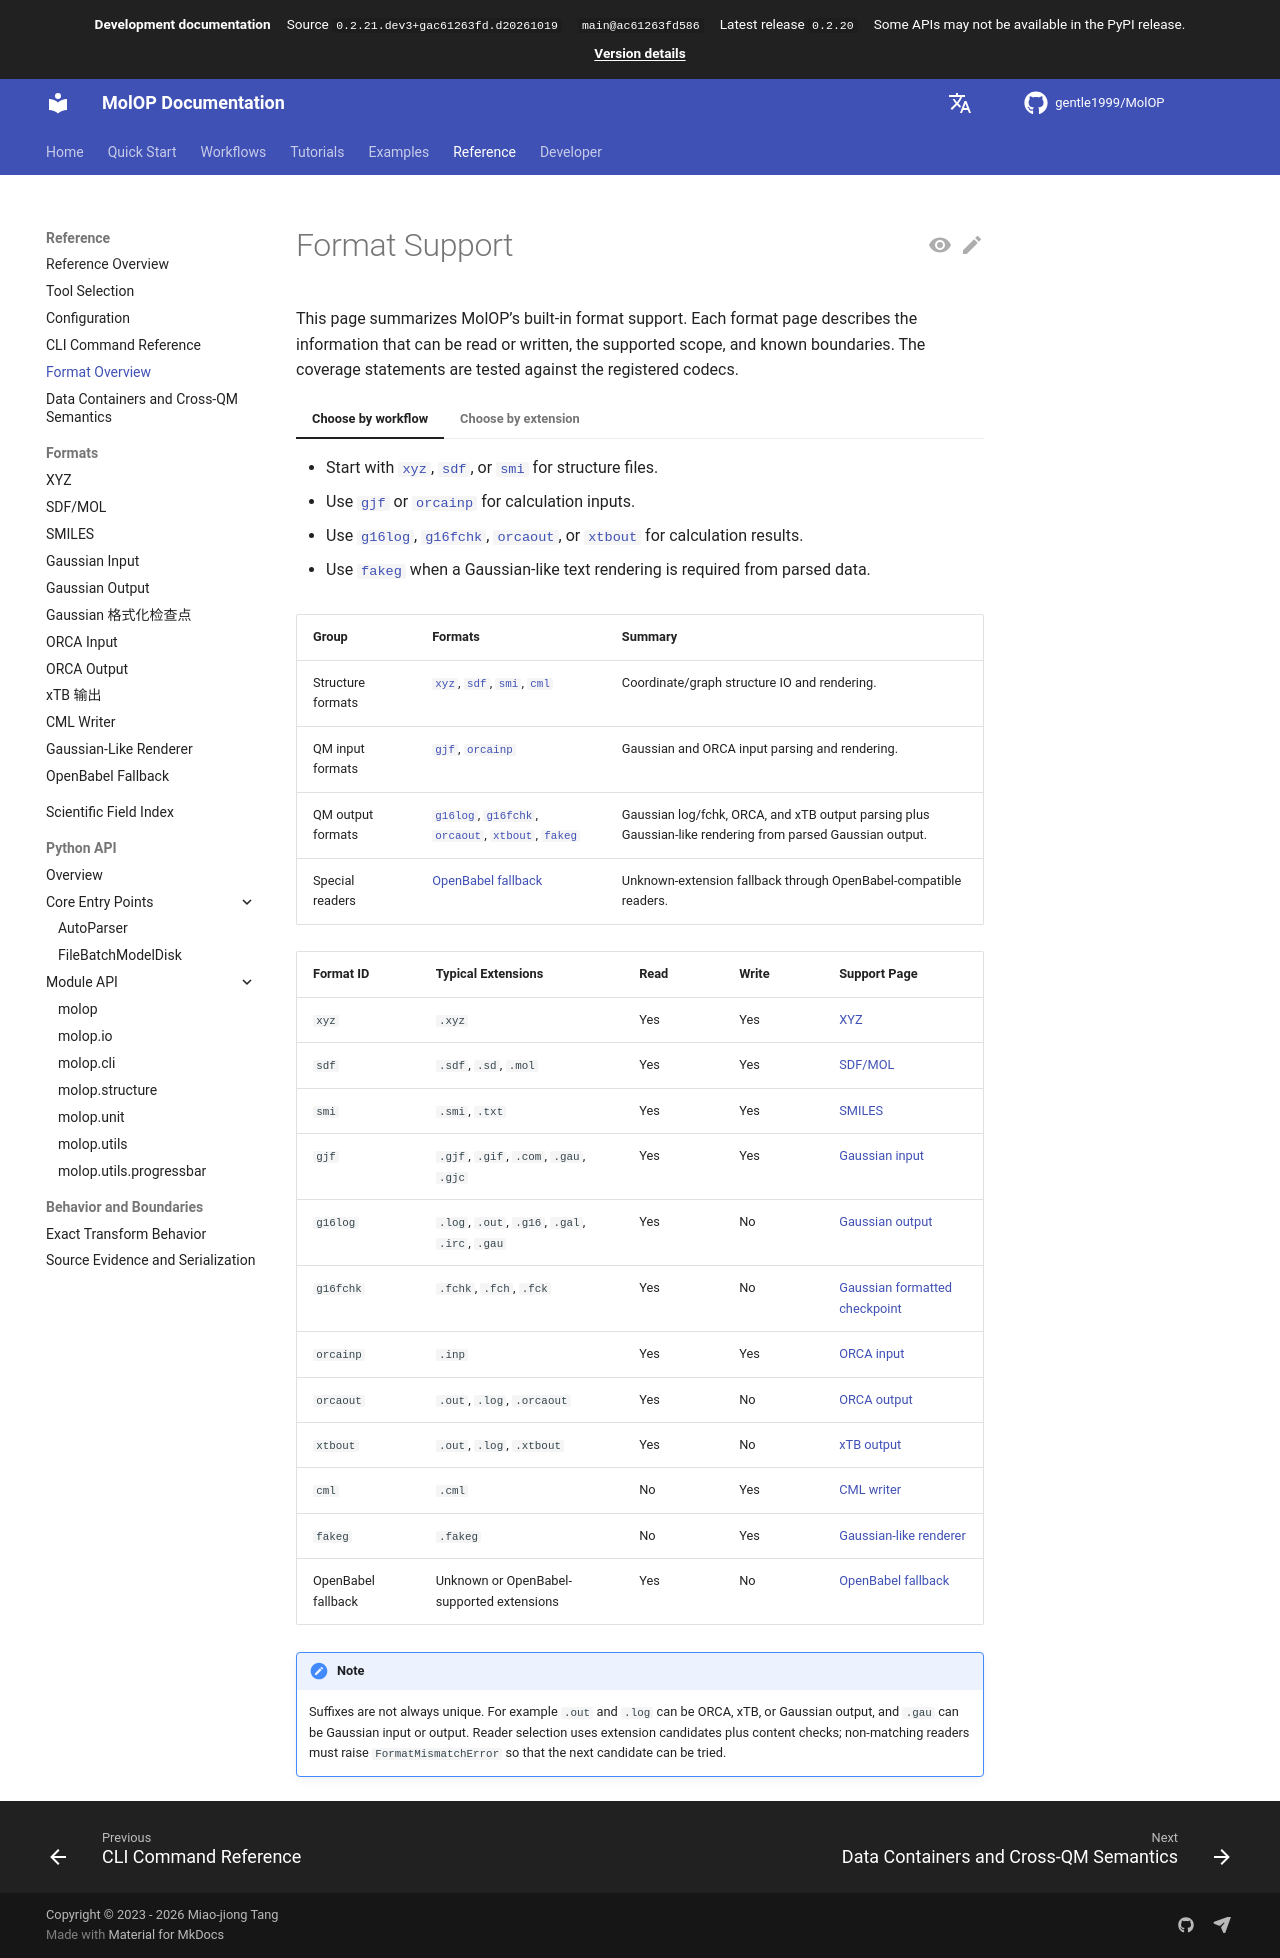

repository: gentle1999/MolOP · page: main/en/reference/format_support/index.html · generator: mkdocs

# Format Support

<!-- format-support-overview -->

This page summarizes MolOP's built-in format support. Each format page describes
the information that can be read or written, the supported scope, and known
boundaries. The coverage statements are tested against the registered codecs.

=== "Choose by workflow"

    - Start with [`xyz`](formats/xyz.md), [`sdf`](formats/sdf.md), or [`smi`](formats/smi.md)
      for structure files.
    - Use [`gjf`](formats/gjf.md) or [`orcainp`](formats/orcainp.md) for calculation inputs.
    - Use [`g16log`](formats/g16log.md), [`g16fchk`](formats/g16fchk.md), [`orcaout`](formats/orcaout.md),
      or [`xtbout`](formats/xtbout.md) for calculation results.
    - Use [`fakeg`](formats/fakeg.md) when a Gaussian-like text rendering is required from parsed data.

=== "Choose by extension"

    Extensions are only candidate hints. `.out` and `.log` can belong to more
    than one QM output format, so content probing determines the final reader.
    See the table below for the complete extension-to-codec mapping.

| Group | Formats | Summary |
| ----- | ------- | ------- |
| Structure formats | [`xyz`](formats/xyz.md), [`sdf`](formats/sdf.md), [`smi`](formats/smi.md), [`cml`](formats/cml.md) | Coordinate/graph structure IO and rendering. |
| QM input formats | [`gjf`](formats/gjf.md), [`orcainp`](formats/orcainp.md) | Gaussian and ORCA input parsing and rendering. |
| QM output formats | [`g16log`](formats/g16log.md), [`g16fchk`](formats/g16fchk.md), [`orcaout`](formats/orcaout.md), [`xtbout`](formats/xtbout.md), [`fakeg`](formats/fakeg.md) | Gaussian log/fchk, ORCA, and xTB output parsing plus Gaussian-like rendering from parsed Gaussian output. |
| Special readers | [OpenBabel fallback](formats/openbabel-fallback.md) | Unknown-extension fallback through OpenBabel-compatible readers. |

| Format ID | Typical Extensions | Read | Write | Support Page |
| --------- | ------------------ | ---- | ----- | ------------ |
| `xyz` | `.xyz` | Yes | Yes | [XYZ](formats/xyz.md) |
| `sdf` | `.sdf`, `.sd`, `.mol` | Yes | Yes | [SDF/MOL](formats/sdf.md) |
| `smi` | `.smi`, `.txt` | Yes | Yes | [SMILES](formats/smi.md) |
| `gjf` | `.gjf`, `.gif`, `.com`, `.gau`, `.gjc` | Yes | Yes | [Gaussian input](formats/gjf.md) |
| `g16log` | `.log`, `.out`, `.g16`, `.gal`, `.irc`, `.gau` | Yes | No | [Gaussian output](formats/g16log.md) |
| `g16fchk` | `.fchk`, `.fch`, `.fck` | Yes | No | [Gaussian formatted checkpoint](formats/g16fchk.md) |
| `orcainp` | `.inp` | Yes | Yes | [ORCA input](formats/orcainp.md) |
| `orcaout` | `.out`, `.log`, `.orcaout` | Yes | No | [ORCA output](formats/orcaout.md) |
| `xtbout` | `.out`, `.log`, `.xtbout` | Yes | No | [xTB output](formats/xtbout.md) |
| `cml` | `.cml` | No | Yes | [CML writer](formats/cml.md) |
| `fakeg` | `.fakeg` | No | Yes | [Gaussian-like renderer](formats/fakeg.md) |
| OpenBabel fallback | Unknown or OpenBabel-supported extensions | Yes | No | [OpenBabel fallback](formats/openbabel-fallback.md) |

!!! note
    Suffixes are not always unique. For example `.out` and `.log` can be ORCA,
    xTB, or Gaussian output, and `.gau` can be Gaussian input or output. Reader
    selection uses extension candidates plus content checks; non-matching readers
    must raise `FormatMismatchError` so that the next candidate can be tried.
